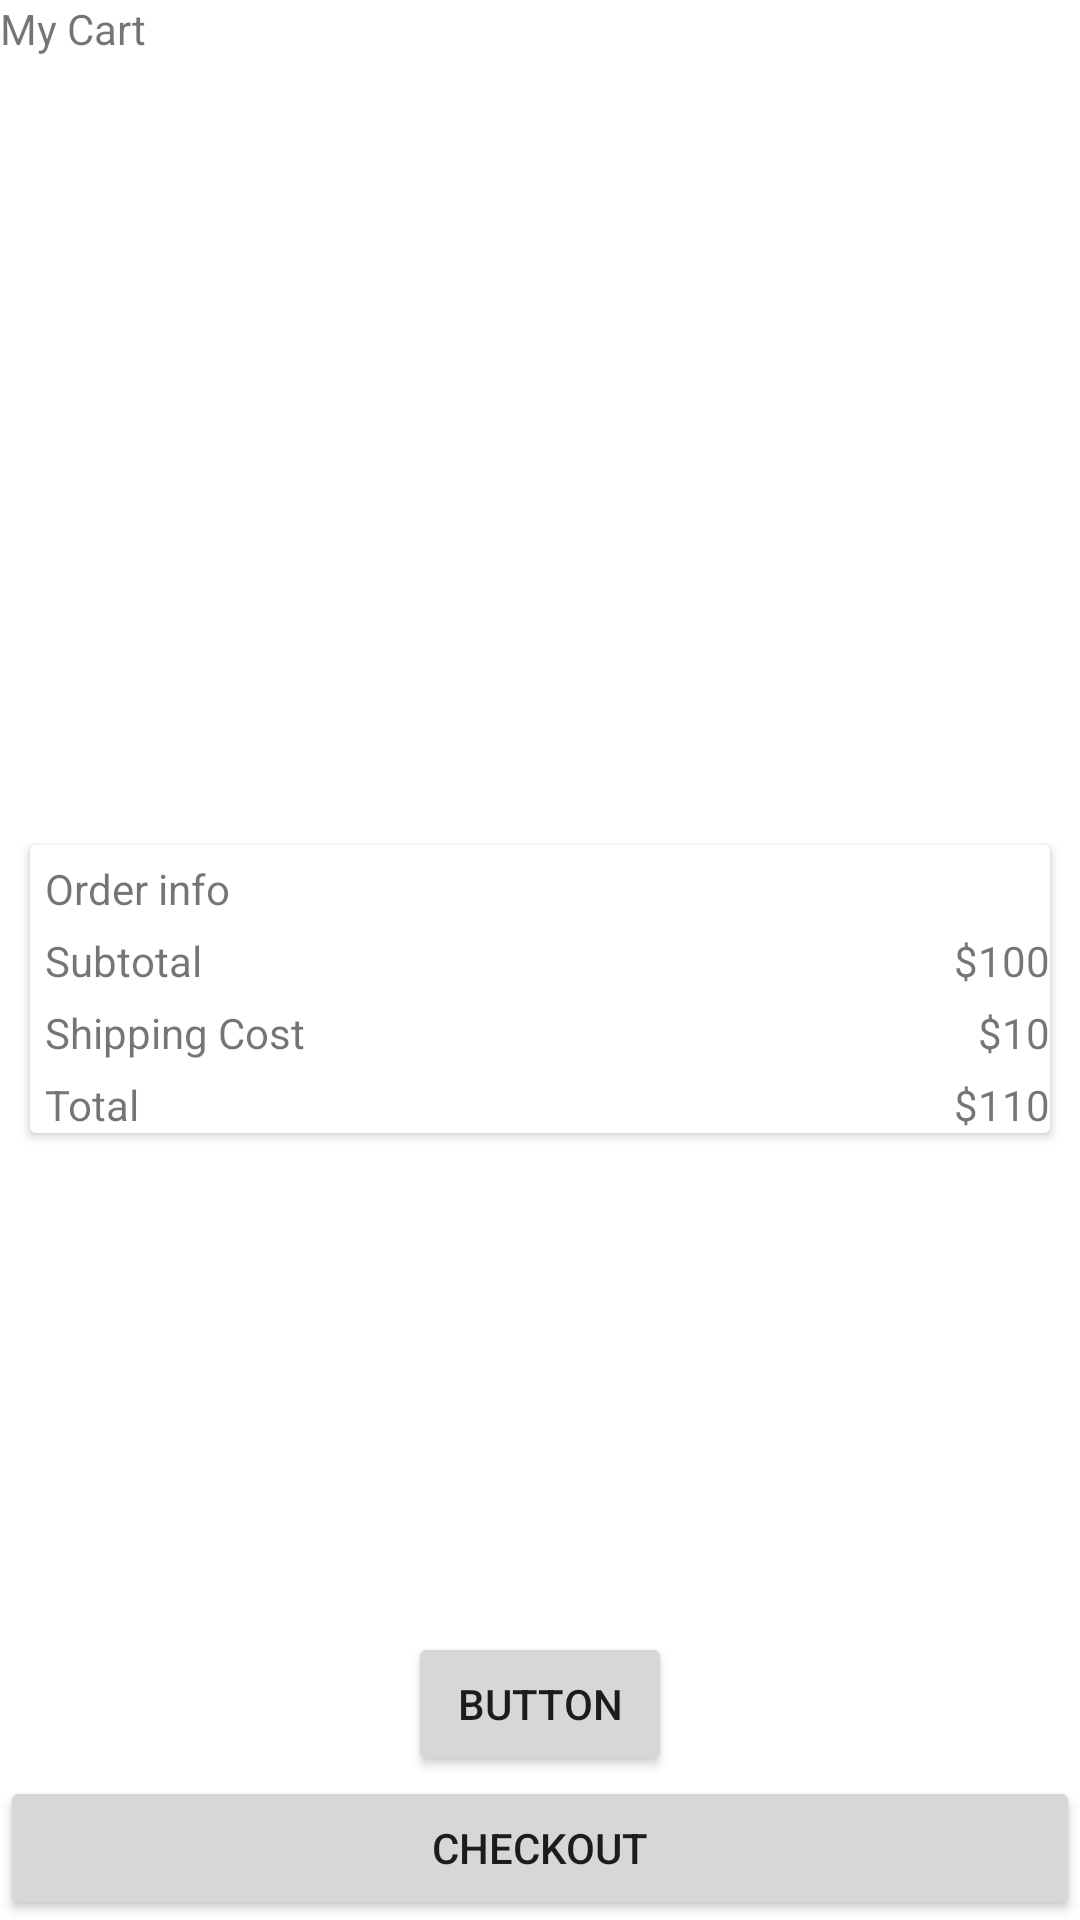

Android layout source for this screen:
<!-- AndroidManifest.xml: application theme Theme.FormulaOne -->
<!-- res/layout/fragment_cart.xml -->
<?xml version="1.0" encoding="utf-8"?>
<androidx.constraintlayout.widget.ConstraintLayout xmlns:android="http://schemas.android.com/apk/res/android"
    xmlns:app="http://schemas.android.com/apk/res-auto"
    xmlns:tools="http://schemas.android.com/tools"
    android:layout_width="match_parent"
    android:layout_height="match_parent"
    tools:context=".fragments.CartFragment">

    <TextView
        android:id="@+id/mycartCaption"
        android:layout_width="wrap_content"
        android:layout_height="wrap_content"
        android:layout_marginLeft="10dp"
        android:layout_marginBottom="10dp"
        android:text="My Cart"

        />

    <androidx.recyclerview.widget.RecyclerView
        android:id="@+id/cartItemsRecyclerView"
        android:layout_width="match_parent"
        android:layout_height="wrap_content"
        android:layout_marginLeft="10dp"
        app:layout_constraintTop_toBottomOf="@id/mycartCaption" />

    <androidx.cardview.widget.CardView
        android:id="@+id/totalCartItemCard"
        android:layout_width="match_parent"
        android:layout_height="wrap_content"
        android:layout_marginLeft="10dp"
        android:layout_marginRight="10dp"
        app:layout_constraintBottom_toBottomOf="@id/checkoutButton"
        app:layout_constraintTop_toBottomOf="@id/cartItemsRecyclerView">

        <androidx.constraintlayout.widget.ConstraintLayout
            android:layout_width="match_parent"
            android:layout_height="wrap_content">

            <TextView
                android:id="@+id/orderInfoCaption"
                android:layout_width="wrap_content"
                android:layout_height="wrap_content"
                android:layout_marginLeft="5dp"
                android:layout_marginTop="5dp"
                android:text="Order info"
                app:layout_constraintStart_toStartOf="parent"
                app:layout_constraintTop_toTopOf="parent" />

            <TextView
                android:id="@+id/subTotalCaption"
                android:layout_width="wrap_content"
                android:layout_height="wrap_content"
                android:layout_marginLeft="5dp"
                android:layout_marginTop="5dp"
                android:text="Subtotal"
                app:layout_constraintStart_toStartOf="parent"
                app:layout_constraintTop_toBottomOf="@id/orderInfoCaption" />

            <TextView
                android:id="@+id/subTotalValue"
                android:layout_width="wrap_content"
                android:layout_height="wrap_content"
                android:layout_marginTop="5dp"
                android:text="$100"
                app:layout_constraintEnd_toEndOf="parent"
                app:layout_constraintTop_toBottomOf="@id/orderInfoCaption" />

            <TextView
                android:id="@+id/shippingCaption"
                android:layout_width="wrap_content"
                android:layout_height="wrap_content"
                android:layout_marginLeft="5dp"
                android:layout_marginTop="5dp"
                android:text="Shipping Cost"
                app:layout_constraintStart_toStartOf="parent"
                app:layout_constraintTop_toBottomOf="@id/subTotalCaption" />

            <TextView
                android:id="@+id/shippingValue"
                android:layout_width="wrap_content"
                android:layout_height="wrap_content"
                android:layout_marginTop="5dp"
                android:text="$10"
                app:layout_constraintEnd_toEndOf="parent"
                app:layout_constraintTop_toBottomOf="@id/subTotalCaption" />

            <TextView
                android:id="@+id/totalCaption"
                android:layout_width="wrap_content"
                android:layout_height="wrap_content"
                android:layout_marginLeft="5dp"
                android:layout_marginTop="5dp"
                android:text="Total"
                app:layout_constraintStart_toStartOf="parent"
                app:layout_constraintTop_toBottomOf="@id/shippingCaption" />

            <TextView
                android:id="@+id/totalValue"
                android:layout_width="wrap_content"
                android:layout_height="wrap_content"
                android:layout_marginTop="5dp"
                android:text="$110"
                app:layout_constraintEnd_toEndOf="parent"

                app:layout_constraintTop_toBottomOf="@id/shippingCaption" />
        </androidx.constraintlayout.widget.ConstraintLayout>


    </androidx.cardview.widget.CardView>

    <Button
        android:id="@+id/checkoutButton"
        android:layout_width="match_parent"
        android:layout_height="wrap_content"
        android:text="Checkout"
        app:layout_constraintBottom_toBottomOf="parent"
        app:layout_constraintEnd_toEndOf="parent"
        app:layout_constraintStart_toStartOf="parent"
        />

    <Button
        android:id="@+id/button22"
        android:layout_width="wrap_content"
        android:layout_height="wrap_content"
        android:text="Button"
        app:cornerRadius="1dp"
        app:layout_constraintBottom_toTopOf="@+id/checkoutButton"
        app:layout_constraintEnd_toEndOf="parent"
        app:layout_constraintStart_toStartOf="parent" />

</androidx.constraintlayout.widget.ConstraintLayout>
<!-- resources referenced by this layout -->
<resources>
  <style name="Theme.FormulaOne" parent="Theme.MaterialComponents.DayNight.NoActionBar">
          
          <item name="colorPrimary">@color/purple_500</item>
          <item name="colorPrimaryVariant">@color/purple_700</item>
          <item name="colorOnPrimary">@color/white</item>
          
          <item name="colorSecondary">@color/teal_200</item>
          <item name="colorSecondaryVariant">@color/teal_700</item>
          <item name="colorOnSecondary">@color/black</item>
          
          <item name="android:statusBarColor" tools:targetApi="l">?attr/colorPrimaryVariant</item>
          
      </style>
  <!-- not gathered from this repository: default colours our renderer supplied (Android Studio template values) -->
  <color name="purple_500">#FF6200EE</color>
  <color name="purple_700">#FF3700B3</color>
  <color name="teal_200">#FF03DAC5</color>
  <color name="teal_700">#FF018786</color>
  <color name="black">#FF000000</color>
  <color name="white">#FFFFFFFF</color>
</resources>
